Dataset: dataset_test (GitHub, azatkariuly/dde). Classes: anomaly, normal.

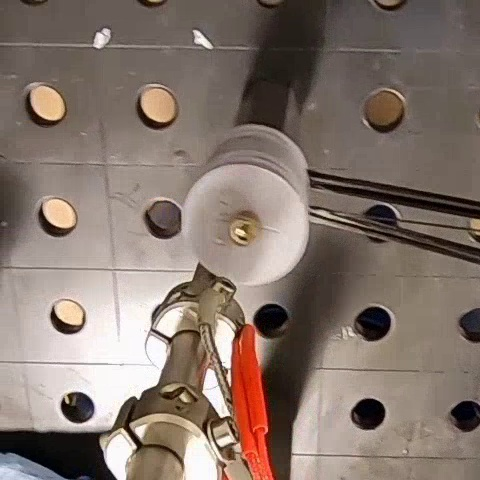
Label: anomaly

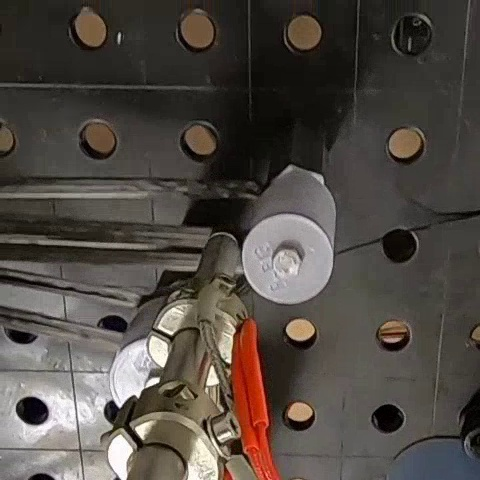
Label: normal

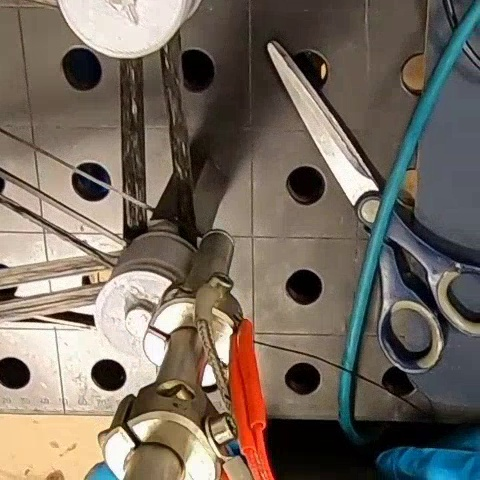
Label: normal

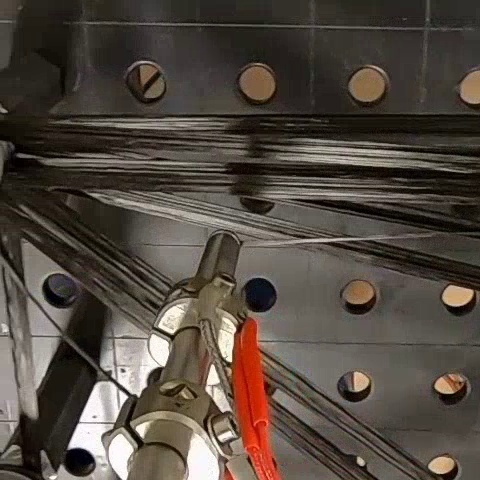
Label: normal

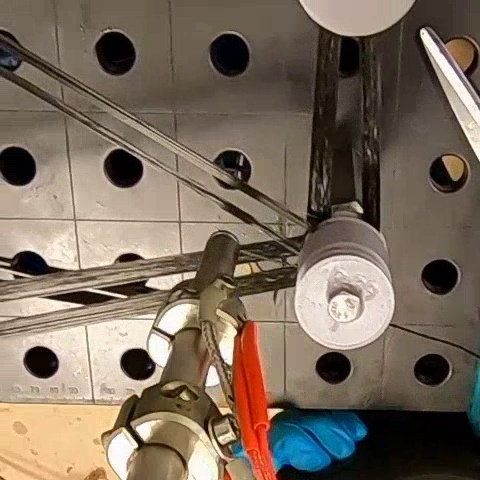
Label: normal

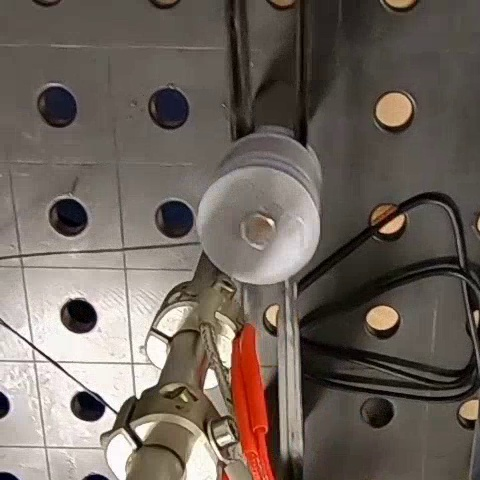
Label: normal
